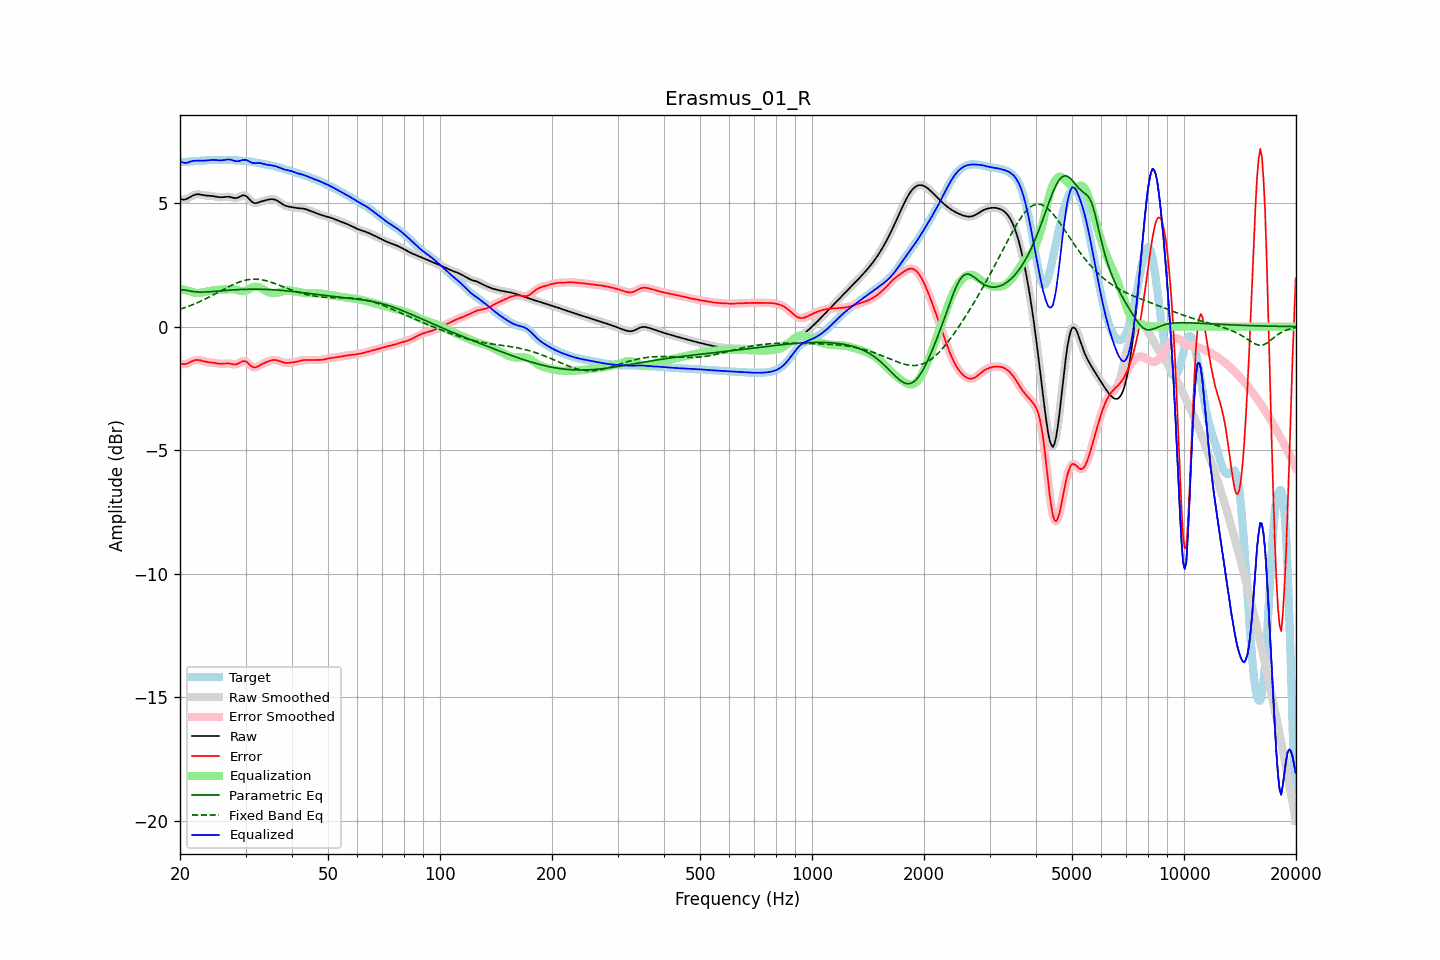

Data behind this chart, as committed beside it:
frequency, raw, error, smoothed, error_smoothed, equalization, parametric_eq, fixed_band_eq, equalized_raw, equalized_smoothed, target
20.00, 5.17, -1.48, 5.17, -1.48, 1.54, 1.49, 0.70, 6.70, 6.70, 6.65
20.20, 5.15, -1.51, 5.15, -1.51, 1.52, 1.49, 0.73, 6.67, 6.67, 6.66
20.40, 5.14, -1.52, 5.14, -1.52, 1.50, 1.49, 0.75, 6.64, 6.64, 6.66
20.61, 5.15, -1.52, 5.15, -1.52, 1.48, 1.48, 0.77, 6.63, 6.63, 6.66
20.81, 5.17, -1.50, 5.17, -1.50, 1.46, 1.47, 0.79, 6.63, 6.63, 6.67
21.02, 5.20, -1.48, 5.20, -1.48, 1.45, 1.46, 0.82, 6.65, 6.65, 6.68
21.23, 5.24, -1.45, 5.24, -1.45, 1.43, 1.45, 0.84, 6.67, 6.67, 6.68
21.44, 5.27, -1.41, 5.27, -1.42, 1.42, 1.43, 0.87, 6.70, 6.70, 6.69
21.66, 5.31, -1.39, 5.31, -1.39, 1.40, 1.42, 0.89, 6.71, 6.71, 6.69
21.87, 5.34, -1.36, 5.34, -1.36, 1.38, 1.41, 0.92, 6.72, 6.71, 6.70
22.09, 5.35, -1.35, 5.35, -1.35, 1.37, 1.41, 0.95, 6.72, 6.72, 6.70
22.31, 5.36, -1.35, 5.36, -1.35, 1.36, 1.40, 0.97, 6.72, 6.72, 6.71
22.54, 5.36, -1.36, 5.35, -1.36, 1.36, 1.40, 1.00, 6.72, 6.72, 6.71
22.76, 5.35, -1.37, 5.34, -1.37, 1.37, 1.40, 1.03, 6.72, 6.72, 6.72
22.99, 5.33, -1.39, 5.33, -1.39, 1.39, 1.40, 1.06, 6.72, 6.72, 6.72
23.22, 5.32, -1.41, 5.32, -1.41, 1.40, 1.40, 1.10, 6.72, 6.72, 6.73
23.45, 5.31, -1.42, 5.31, -1.42, 1.41, 1.40, 1.13, 6.72, 6.72, 6.73
23.69, 5.30, -1.43, 5.30, -1.43, 1.43, 1.41, 1.16, 6.73, 6.73, 6.74
23.92, 5.30, -1.44, 5.30, -1.44, 1.44, 1.41, 1.19, 6.74, 6.74, 6.74
24.16, 5.29, -1.45, 5.29, -1.45, 1.45, 1.41, 1.23, 6.75, 6.75, 6.74
24.40, 5.29, -1.46, 5.29, -1.46, 1.46, 1.42, 1.26, 6.75, 6.75, 6.74
24.65, 5.28, -1.46, 5.28, -1.46, 1.47, 1.42, 1.29, 6.75, 6.75, 6.74
24.89, 5.27, -1.48, 5.27, -1.48, 1.48, 1.43, 1.33, 6.75, 6.75, 6.74
25.14, 5.25, -1.49, 5.25, -1.49, 1.49, 1.43, 1.36, 6.74, 6.74, 6.74
25.39, 5.24, -1.50, 5.24, -1.50, 1.49, 1.44, 1.40, 6.73, 6.74, 6.74
25.65, 5.24, -1.51, 5.24, -1.51, 1.50, 1.45, 1.43, 6.73, 6.73, 6.74
25.91, 5.24, -1.51, 5.24, -1.51, 1.50, 1.45, 1.47, 6.73, 6.73, 6.74
26.16, 5.24, -1.50, 5.24, -1.50, 1.50, 1.46, 1.50, 6.74, 6.74, 6.75
26.43, 5.25, -1.49, 5.25, -1.50, 1.50, 1.46, 1.54, 6.75, 6.75, 6.75
26.69, 5.26, -1.49, 5.26, -1.49, 1.50, 1.47, 1.57, 6.76, 6.76, 6.75
26.96, 5.26, -1.49, 5.26, -1.49, 1.51, 1.47, 1.61, 6.77, 6.77, 6.75
27.23, 5.25, -1.50, 5.25, -1.50, 1.51, 1.48, 1.64, 6.77, 6.76, 6.75
27.50, 5.23, -1.51, 5.23, -1.51, 1.52, 1.48, 1.67, 6.75, 6.75, 6.75
27.77, 5.22, -1.53, 5.22, -1.53, 1.51, 1.49, 1.70, 6.73, 6.73, 6.74
28.05, 5.20, -1.53, 5.21, -1.53, 1.51, 1.49, 1.73, 6.71, 6.71, 6.74
28.33, 5.21, -1.52, 5.21, -1.52, 1.49, 1.49, 1.76, 6.70, 6.70, 6.73
28.62, 5.22, -1.50, 5.22, -1.50, 1.47, 1.50, 1.79, 6.70, 6.70, 6.73
28.90, 5.25, -1.47, 5.26, -1.47, 1.46, 1.50, 1.81, 6.71, 6.71, 6.72
29.19, 5.29, -1.43, 5.29, -1.43, 1.44, 1.50, 1.83, 6.73, 6.73, 6.72
29.48, 5.32, -1.40, 5.31, -1.40, 1.43, 1.51, 1.85, 6.75, 6.74, 6.71
29.78, 5.31, -1.40, 5.31, -1.40, 1.44, 1.51, 1.87, 6.75, 6.75, 6.71
30.08, 5.29, -1.41, 5.29, -1.42, 1.46, 1.51, 1.89, 6.75, 6.75, 6.70
30.38, 5.24, -1.46, 5.24, -1.46, 1.49, 1.51, 1.90, 6.73, 6.72, 6.70
30.68, 5.17, -1.52, 5.17, -1.52, 1.52, 1.51, 1.91, 6.69, 6.69, 6.69
30.99, 5.10, -1.58, 5.10, -1.58, 1.56, 1.52, 1.92, 6.66, 6.66, 6.68
31.30, 5.04, -1.63, 5.04, -1.63, 1.59, 1.52, 1.92, 6.63, 6.63, 6.67
31.61, 5.01, -1.65, 5.01, -1.65, 1.61, 1.52, 1.92, 6.62, 6.62, 6.66
31.93, 5.00, -1.65, 5.00, -1.65, 1.62, 1.52, 1.92, 6.62, 6.62, 6.65
32.24, 5.01, -1.62, 5.01, -1.63, 1.62, 1.52, 1.92, 6.63, 6.62, 6.63
32.57, 5.03, -1.59, 5.03, -1.59, 1.60, 1.52, 1.91, 6.63, 6.63, 6.62
32.89, 5.05, -1.55, 5.05, -1.56, 1.57, 1.51, 1.91, 6.62, 6.62, 6.61
33.22, 5.08, -1.52, 5.07, -1.52, 1.53, 1.51, 1.89, 6.61, 6.61, 6.59
33.55, 5.09, -1.49, 5.09, -1.49, 1.49, 1.51, 1.88, 6.59, 6.59, 6.58
33.89, 5.11, -1.46, 5.11, -1.46, 1.46, 1.51, 1.87, 6.57, 6.57, 6.57
34.23, 5.13, -1.43, 5.13, -1.43, 1.43, 1.51, 1.85, 6.56, 6.56, 6.56
34.57, 5.14, -1.40, 5.14, -1.40, 1.40, 1.50, 1.83, 6.54, 6.54, 6.55
34.92, 5.16, -1.38, 5.16, -1.38, 1.38, 1.50, 1.81, 6.54, 6.54, 6.54
35.27, 5.16, -1.36, 5.16, -1.36, 1.37, 1.50, 1.79, 6.53, 6.53, 6.52
35.62, 5.16, -1.35, 5.16, -1.35, 1.36, 1.49, 1.77, 6.52, 6.52, 6.51
35.97, 5.14, -1.35, 5.14, -1.35, 1.36, 1.49, 1.74, 6.50, 6.50, 6.49
... 635 more rows
